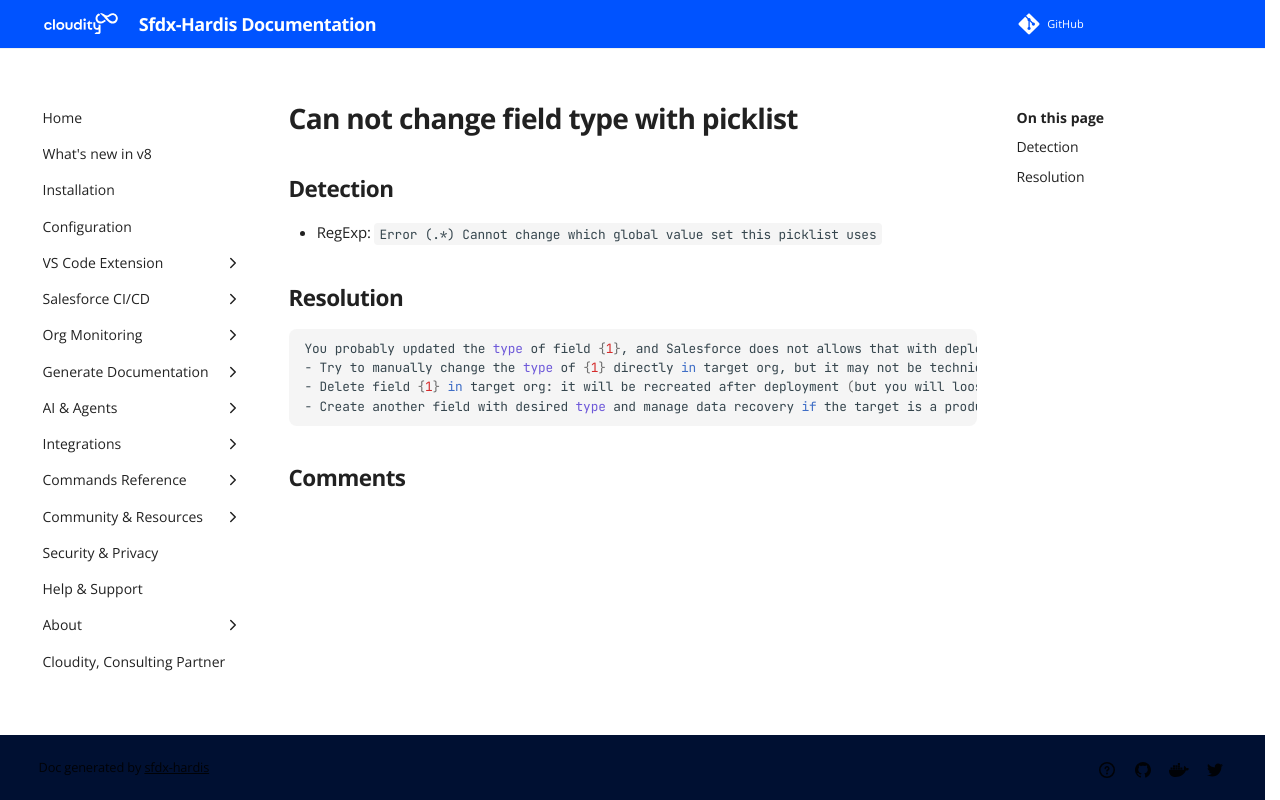

repository: hardisgroupcom/sfdx-hardis · page: sf-deployment-assistant/Can-not-change-field-type-with-picklist/index.html · generator: mkdocs

---
title: "Can not change field type with picklist (Deployment assistant)"
description: "How to solve Salesforce deployment error \"Error (.*) Cannot change which global value set this picklist uses\""
---
<!-- markdownlint-disable MD013 -->
# Can not change field type with picklist

## Detection

- RegExp: `Error (.*) Cannot change which global value set this picklist uses`

## Resolution

```shell
You probably updated the type of field {1}, and Salesforce does not allows that with deployments. You can:
- Try to manually change the type of {1} directly in target org, but it may not be technically possible
- Delete field {1} in target org: it will be recreated after deployment (but you will loose data on existing records, so be careful if your target is a production org)
- Create another field with desired type and manage data recovery if the target is a production org
```
